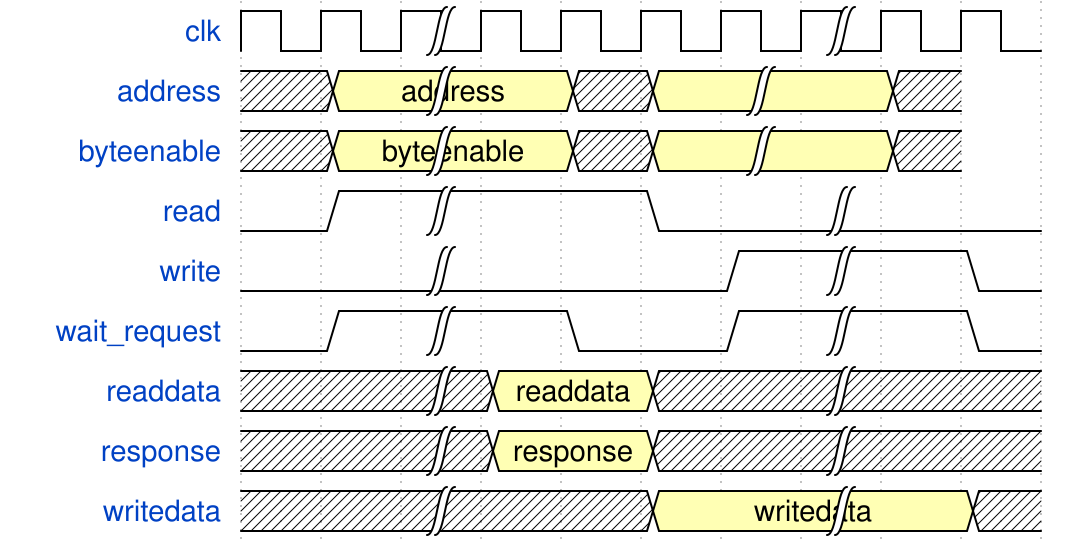

Here is a digital timing diagram. Give the WaveJSON source that produces it.

{signal: [
  {name: "clk",         wave: "p.|....|.."},
  {name: "address",     wave: "x3|.x3|.x",  data:["address"]},
  {name: "byteenable",  wave: "x3|.x3|.x",  data:["byteenable"]},
  {name: "read",        wave: "01|..0.|.."},
  {name: "write",       wave: "0.|...1|.0"},
  {name: "wait_request",wave: "01|.0.1|.0"},
  {name: "readdata",    wave: "x.|3.x.|.." ,data:["readdata"]},
  {name: "response",    wave: "x.|3.x.|.." ,data:["response"]},
  {name: "writedata",   wave: "xx|..3.|.x" ,data:["writedata"]},
]}
